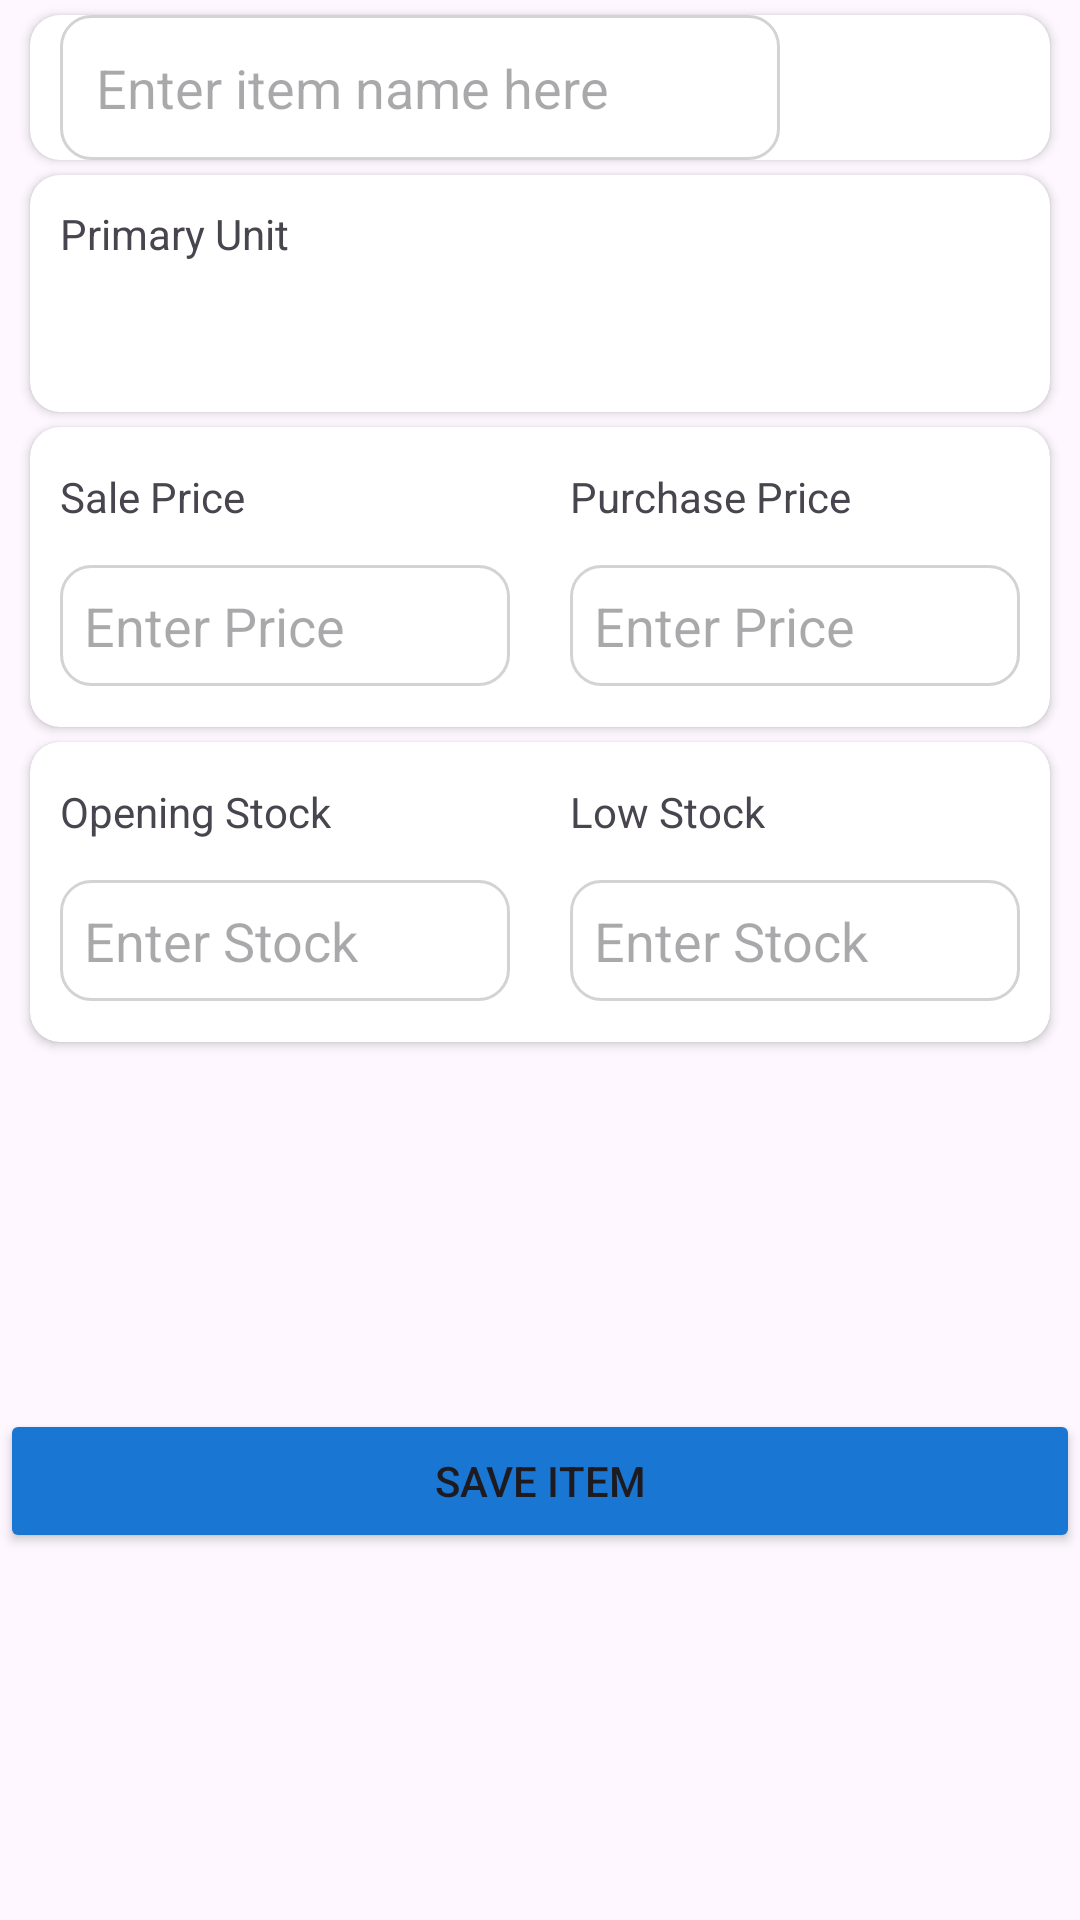

This screen was rendered from an Android layout file. Write that file and the resources it references.
<!-- AndroidManifest.xml: application theme Theme.Khatabook -->
<!-- res/layout/add_product_btn.xml -->
<?xml version="1.0" encoding="utf-8"?>
<androidx.constraintlayout.widget.ConstraintLayout xmlns:android="http://schemas.android.com/apk/res/android"
    xmlns:app="http://schemas.android.com/apk/res-auto"
    xmlns:tools="http://schemas.android.com/tools"
    android:layout_width="match_parent"
    android:layout_height="match_parent">

    <androidx.cardview.widget.CardView

        android:id="@+id/cardView1"
        android:layout_width="match_parent"
        android:layout_height="wrap_content"
        android:layout_marginHorizontal="10dp"
        android:elevation="5dp"
        app:cardCornerRadius="10dp"
        android:layout_marginVertical="5dp"
        app:layout_constraintEnd_toEndOf="parent"
        app:layout_constraintStart_toStartOf="parent"
        app:layout_constraintTop_toTopOf="parent">

        <androidx.constraintlayout.widget.ConstraintLayout
            android:layout_width="match_parent"
            android:layout_height="match_parent">

            <EditText
                android:id="@+id/enter_item_name"
                android:layout_width="0dp"
                android:layout_height="wrap_content"
                android:layout_marginHorizontal="10dp"
                android:background="@drawable/rounded_edittext"
                android:hint="Enter item name here"
                android:padding="12dp"
                app:layout_constraintBottom_toBottomOf="parent"
                app:layout_constraintEnd_toStartOf="@+id/add_product_image"
                app:layout_constraintStart_toStartOf="parent"
                app:layout_constraintTop_toTopOf="parent" />

            <ImageView
                android:id="@+id/add_product_image"
                android:layout_width="80dp"
                android:layout_height="match_parent"

                app:layout_constraintBottom_toBottomOf="@+id/enter_item_name"
                app:layout_constraintEnd_toEndOf="parent"
                app:layout_constraintTop_toTopOf="@+id/enter_item_name"
                tools:srcCompat="@drawable/baseline_add_a_photo_24" />
        </androidx.constraintlayout.widget.ConstraintLayout>
    </androidx.cardview.widget.CardView>

    <androidx.cardview.widget.CardView
        android:id="@+id/cardView2"
        android:layout_width="match_parent"
        android:layout_height="wrap_content"
        android:layout_marginHorizontal="10dp"
        android:layout_marginVertical="5dp"
        android:elevation="5dp"
        app:cardCornerRadius="10dp"
        app:layout_constraintTop_toBottomOf="@+id/cardView1"
        tools:layout_editor_absoluteX="0dp">

        <androidx.constraintlayout.widget.ConstraintLayout
            android:layout_width="match_parent"
            android:layout_height="match_parent">

            <TextView
                android:id="@+id/textView2"
                android:layout_width="wrap_content"
                android:layout_height="wrap_content"
                android:layout_marginStart="10dp"
                android:layout_marginTop="10dp"
                android:text="Primary Unit"
                app:layout_constraintStart_toStartOf="parent"
                app:layout_constraintTop_toTopOf="parent" />

            <androidx.drawerlayout.widget.DrawerLayout
                android:id="@+id/item_select_unit"
                android:layout_width="match_parent"
                android:layout_height="50dp"
                app:layout_constraintBottom_toBottomOf="parent"
                app:layout_constraintEnd_toEndOf="parent"
                app:layout_constraintStart_toStartOf="@+id/textView2"
                app:layout_constraintTop_toBottomOf="@+id/textView2">

            </androidx.drawerlayout.widget.DrawerLayout>
        </androidx.constraintlayout.widget.ConstraintLayout>
    </androidx.cardview.widget.CardView>

    <androidx.cardview.widget.CardView
        android:id="@+id/cardView3"
        android:layout_width="match_parent"
        android:layout_height="100dp"
        android:layout_marginHorizontal="10dp"
        android:layout_marginVertical="5dp"
        android:elevation="5dp"
        app:cardCornerRadius="10dp"
        app:layout_constraintEnd_toEndOf="parent"
        app:layout_constraintStart_toStartOf="parent"
        app:layout_constraintTop_toBottomOf="@+id/cardView2">

        <androidx.constraintlayout.widget.ConstraintLayout
            android:layout_width="match_parent"
            android:layout_height="match_parent">

            <EditText
                android:id="@+id/enter_item_purchase_price"
                android:layout_width="0dp"
                android:layout_height="wrap_content"
                android:layout_marginHorizontal="10dp"
                android:background="@drawable/rounded_edittext"
                android:hint="Enter Price"
                android:padding="8dp"
                app:layout_constraintBottom_toBottomOf="parent"
                app:layout_constraintEnd_toEndOf="parent"
                app:layout_constraintStart_toEndOf="@+id/enter_item_sale_price"
                app:layout_constraintLeft_toRightOf="@id/enter_item_sale_price"
                app:layout_constraintHorizontal_bias="0.5"
                app:layout_constraintTop_toBottomOf="@+id/textView5" />

            <TextView
                android:id="@+id/textView4"
                android:layout_width="wrap_content"
                android:layout_height="wrap_content"
                android:text="Sale Price"
                app:layout_constraintBottom_toTopOf="@+id/enter_item_sale_price"
                app:layout_constraintStart_toStartOf="@+id/enter_item_sale_price"
                app:layout_constraintTop_toTopOf="parent" />

            <TextView
                android:id="@+id/textView5"
                android:layout_width="wrap_content"
                android:layout_height="wrap_content"
                android:text="Purchase Price"
                app:layout_constraintBottom_toTopOf="@+id/enter_item_purchase_price"
                app:layout_constraintStart_toStartOf="@+id/enter_item_purchase_price"
                app:layout_constraintTop_toTopOf="parent" />

            <EditText
                android:id="@+id/enter_item_sale_price"
                android:layout_width="0dp"
                android:layout_height="wrap_content"
                android:layout_marginHorizontal="10dp"
                android:background="@drawable/rounded_edittext"
                android:hint="Enter Price"
                android:padding="8dp"
                app:layout_constraintBottom_toBottomOf="parent"
                app:layout_constraintEnd_toStartOf="@+id/enter_item_purchase_price"
                app:layout_constraintHorizontal_bias="0.5"
                app:layout_constraintStart_toStartOf="parent"
                app:layout_constraintTop_toBottomOf="@+id/textView4" />
        </androidx.constraintlayout.widget.ConstraintLayout>
    </androidx.cardview.widget.CardView>

    <androidx.cardview.widget.CardView
        android:id="@+id/cardView4"
        android:layout_width="match_parent"
        android:layout_height="100dp"
        android:layout_marginHorizontal="10dp"
        android:layout_marginVertical="5dp"
        android:elevation="5dp"
        app:cardCornerRadius="10dp"
        app:layout_constraintEnd_toEndOf="parent"
        app:layout_constraintStart_toStartOf="parent"
        app:layout_constraintTop_toBottomOf="@+id/cardView3">

        <androidx.constraintlayout.widget.ConstraintLayout
            android:layout_width="match_parent"
            android:layout_height="match_parent">

            <EditText
                android:id="@+id/enter_item_low_stock"
                android:layout_width="0dp"
                android:layout_height="wrap_content"
                android:layout_marginHorizontal="10dp"
                android:background="@drawable/rounded_edittext"
                android:hint="Enter Stock"
                android:padding="8dp"
                app:layout_constraintBottom_toBottomOf="parent"
                app:layout_constraintEnd_toEndOf="parent"
                app:layout_constraintStart_toEndOf="@+id/enter_item_opening_stock"
                app:layout_constraintTop_toBottomOf="@+id/textView7" />

            <TextView
                android:id="@+id/textView6"
                android:layout_width="wrap_content"
                android:layout_height="wrap_content"
                android:text="Opening Stock"
                app:layout_constraintBottom_toTopOf="@+id/enter_item_opening_stock"
                app:layout_constraintStart_toStartOf="@+id/enter_item_opening_stock"
                app:layout_constraintTop_toTopOf="parent" />

            <TextView
                android:id="@+id/textView7"
                android:layout_width="wrap_content"
                android:layout_height="wrap_content"
                android:text="Low Stock"
                app:layout_constraintBottom_toTopOf="@+id/enter_item_low_stock"
                app:layout_constraintStart_toStartOf="@+id/enter_item_low_stock"
                app:layout_constraintTop_toTopOf="parent" />

            <EditText
                android:id="@+id/enter_item_opening_stock"
                android:layout_width="0dp"
                android:layout_height="wrap_content"
                android:layout_marginHorizontal="10dp"
                android:background="@drawable/rounded_edittext"
                android:hint="Enter Stock"
                android:padding="8dp"
                app:layout_constraintBottom_toBottomOf="parent"
                app:layout_constraintEnd_toStartOf="@+id/enter_item_low_stock"
                app:layout_constraintStart_toStartOf="parent"
                app:layout_constraintTop_toBottomOf="@+id/textView6" />
        </androidx.constraintlayout.widget.ConstraintLayout>
    </androidx.cardview.widget.CardView>

    <Button
        android:id="@+id/btn_save_item"
        android:layout_width="match_parent"
        android:layout_height="wrap_content"
        android:text="SAVE ITEM"
        android:backgroundTint="@color/colorPrimary"
        app:layout_constraintBottom_toBottomOf="parent"
        app:layout_constraintEnd_toEndOf="parent"
        app:layout_constraintStart_toStartOf="parent"
        app:layout_constraintTop_toBottomOf="@+id/cardView4" />

</androidx.constraintlayout.widget.ConstraintLayout>
<!-- resources referenced by this layout -->
<resources>
  <color name="colorPrimary">#1976D2</color>
  <!-- drawable baseline_add_a_photo_24 (drawable) -->
  <vector xmlns:android="http://schemas.android.com/apk/res/android" android:height="100dp" android:tint="#616060" android:viewportHeight="24" android:viewportWidth="24" android:width="100dp">
        
      <path android:fillColor="@android:color/white" android:pathData="M3,4V1h2v3h3v2H5v3H3V6H0V4H3zM6,10V7h3V4h7l1.83,2H21c1.1,0 2,0.9 2,2v12c0,1.1 -0.9,2 -2,2H5c-1.1,0 -2,-0.9 -2,-2V10H6zM13,19c2.76,0 5,-2.24 5,-5s-2.24,-5 -5,-5s-5,2.24 -5,5S10.24,19 13,19zM9.8,14c0,1.77 1.43,3.2 3.2,3.2s3.2,-1.43 3.2,-3.2s-1.43,-3.2 -3.2,-3.2S9.8,12.23 9.8,14z"/>
      
  </vector>
  <!-- drawable rounded_edittext (drawable) -->
  <?xml version="1.0" encoding="utf-8"?>
  <shape xmlns:android="http://schemas.android.com/apk/res/android">
      <solid android:color="@android:color/white" />
      <corners android:radius="10dp" />
      <stroke
          android:width="1dp"
          android:color="#D3D3D3" />
  </shape>
  <style name="Theme.Khatabook" parent="Base.Theme.Khatabook" />
  <style name="Base.Theme.Khatabook" parent="Theme.Material3.Light.NoActionBar">
          
          
      </style>
</resources>
